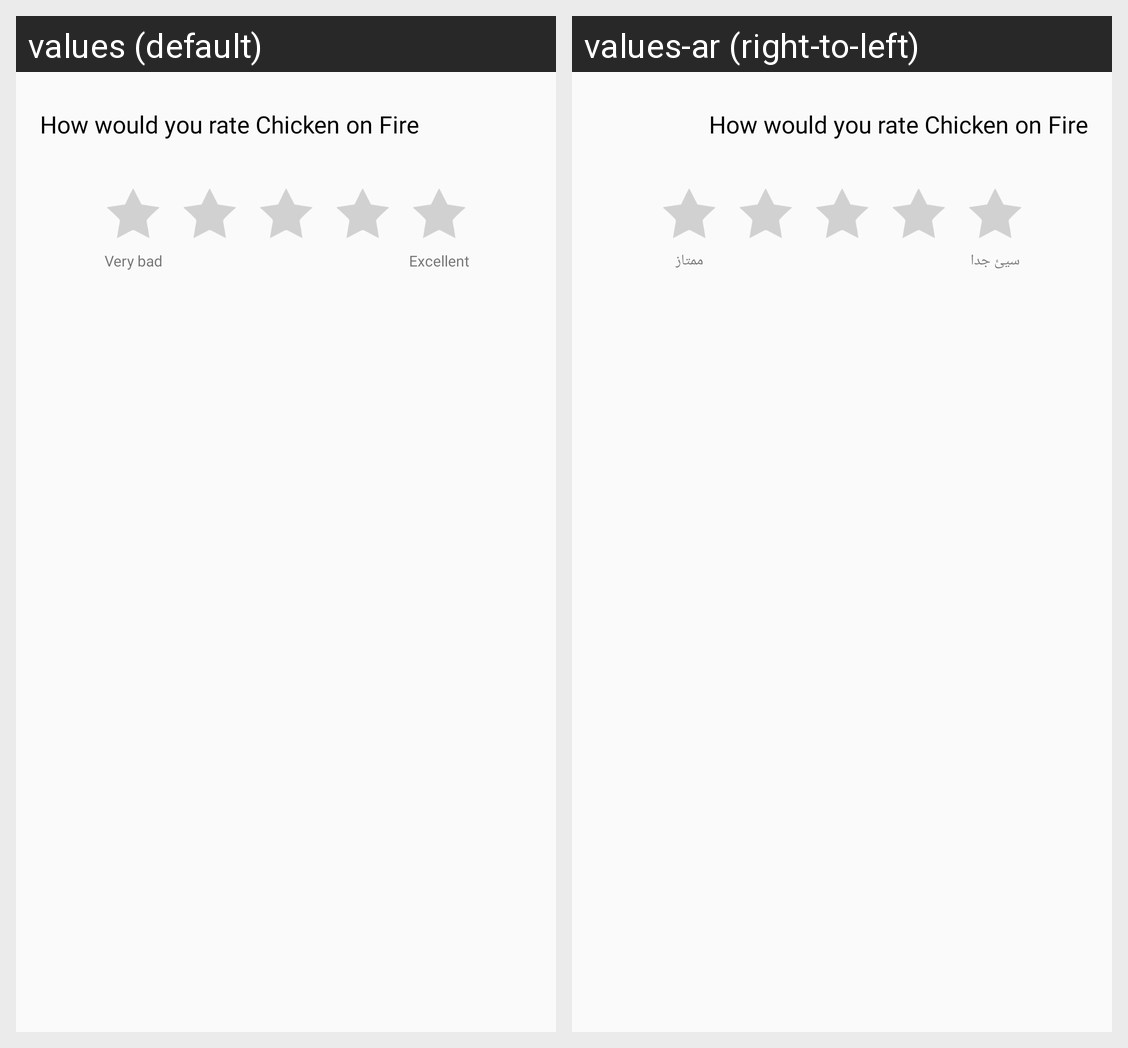

The same Android screen rendered under two of its app's locales, left to right. List the strings drawn on it with the default value and each locale's translation.
Android screen res/layout/fragment_stars.xml rendered under 2 locales, left to right: values (default), values-ar (right-to-left). Device: Nexus 5 (rendered at 1080×1920; each locale shown at half size, 540×960, under a caption strip naming it); theme AppTheme.
Strings drawn on this screen, with the default value and each locale's value (text and hints the layout hard-codes, and strings that could not be matched under every locale, appear in the picture but are not listed):

very_bad
  values: Very bad
  values-ar: سيئ جدا

excellent
  values: Excellent
  values-ar: ممتاز
